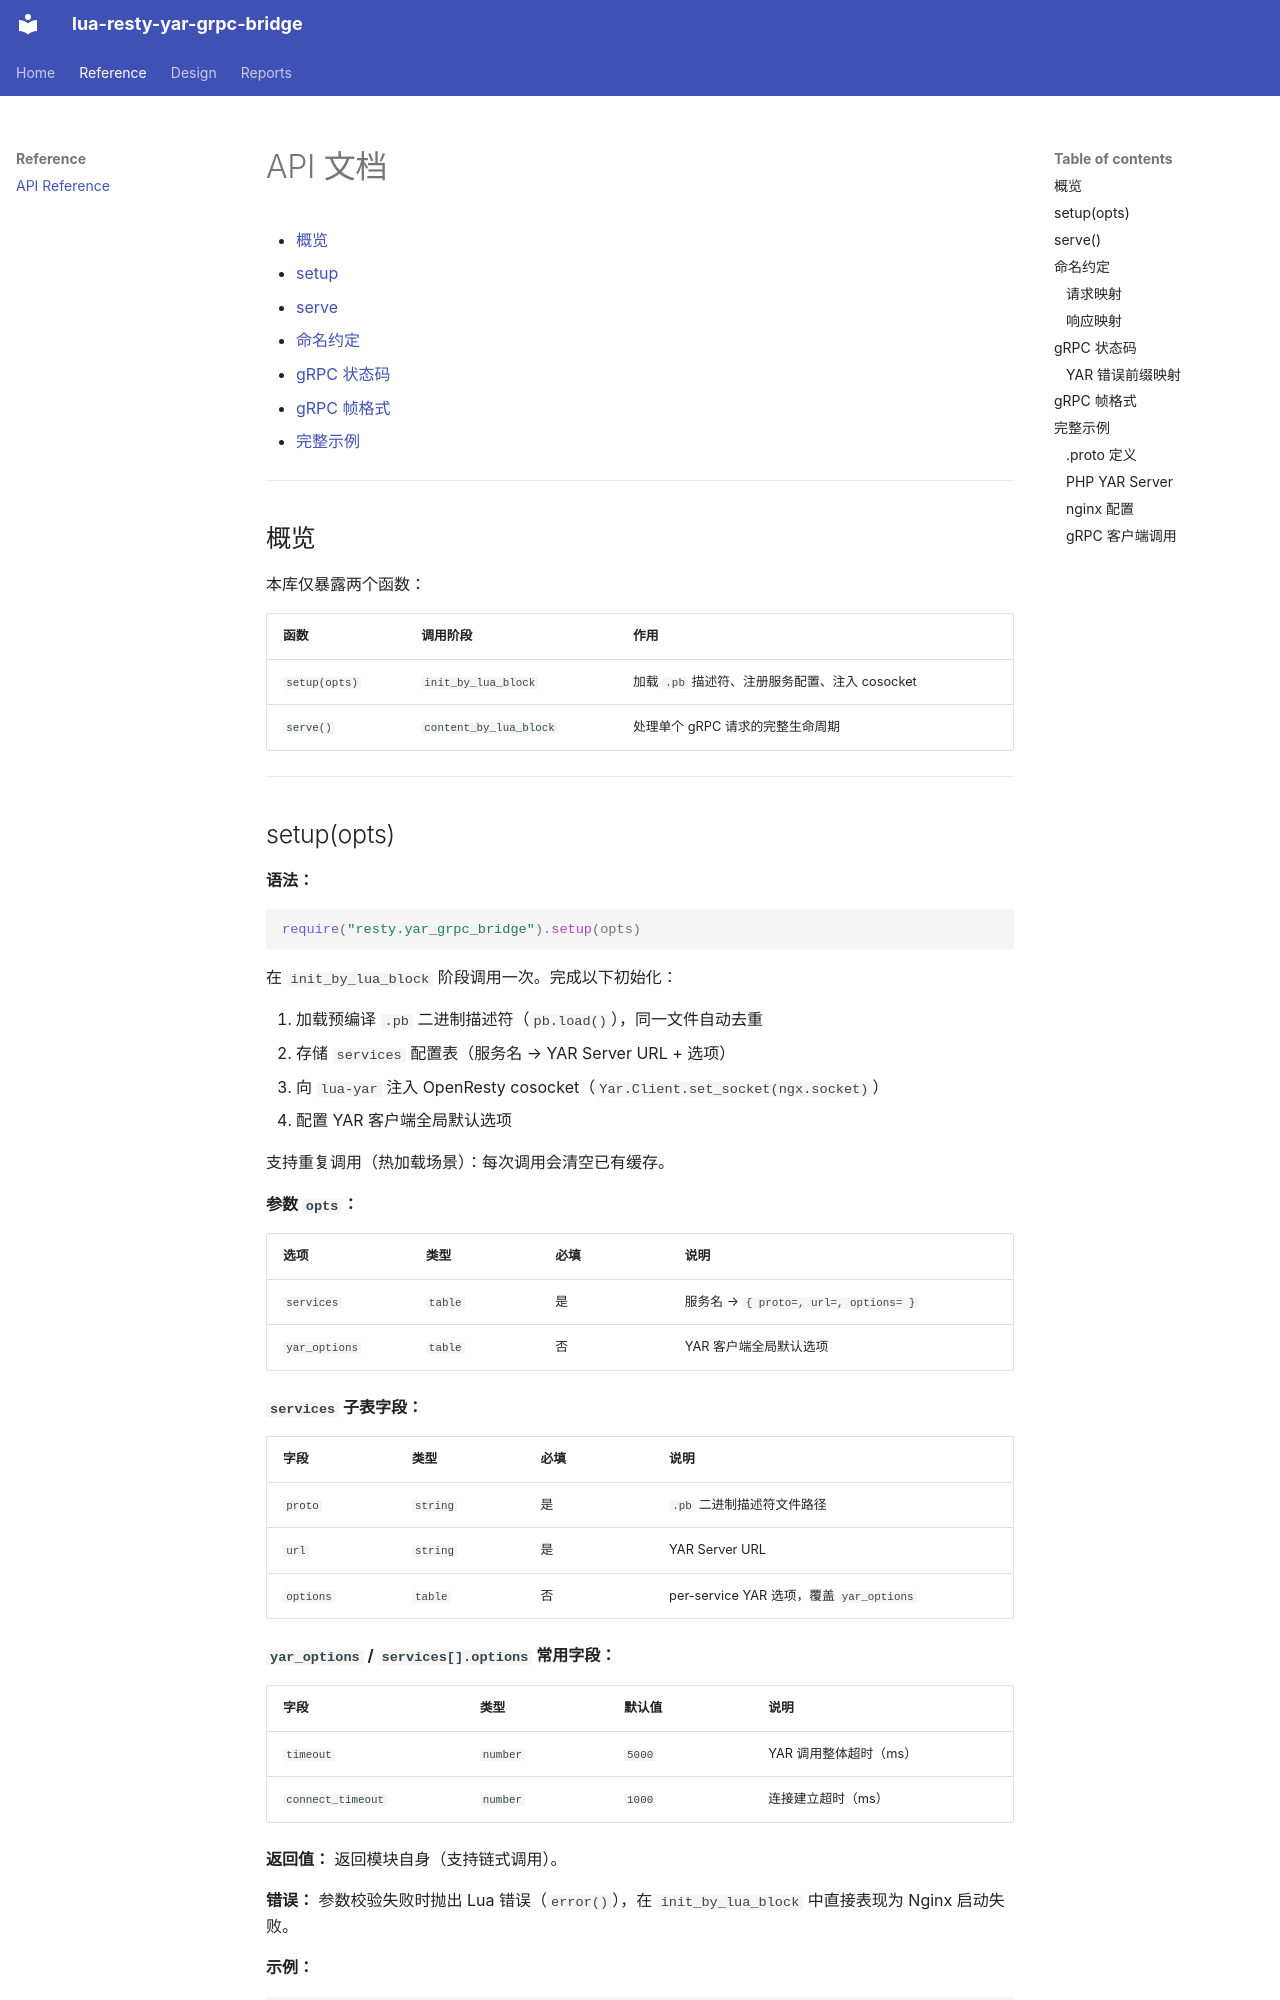

repository: fangfengxiang/lua-resty-grpc-yar-bridge · page: api/index.html · generator: mkdocs

# API 文档

- [概览](#概览)
- [setup](#setupopts)
- [serve](#serve)
- [命名约定](#命名约定)
- [gRPC 状态码](#grpc-状态码)
- [gRPC 帧格式](#grpc-帧格式)
- [完整示例](#完整示例)

---

## 概览

本库仅暴露两个函数：

| 函数 | 调用阶段 | 作用 |
|------|----------|------|
| `setup(opts)` | `init_by_lua_block` | 加载 `.pb` 描述符、注册服务配置、注入 cosocket |
| `serve()` | `content_by_lua_block` | 处理单个 gRPC 请求的完整生命周期 |

---
